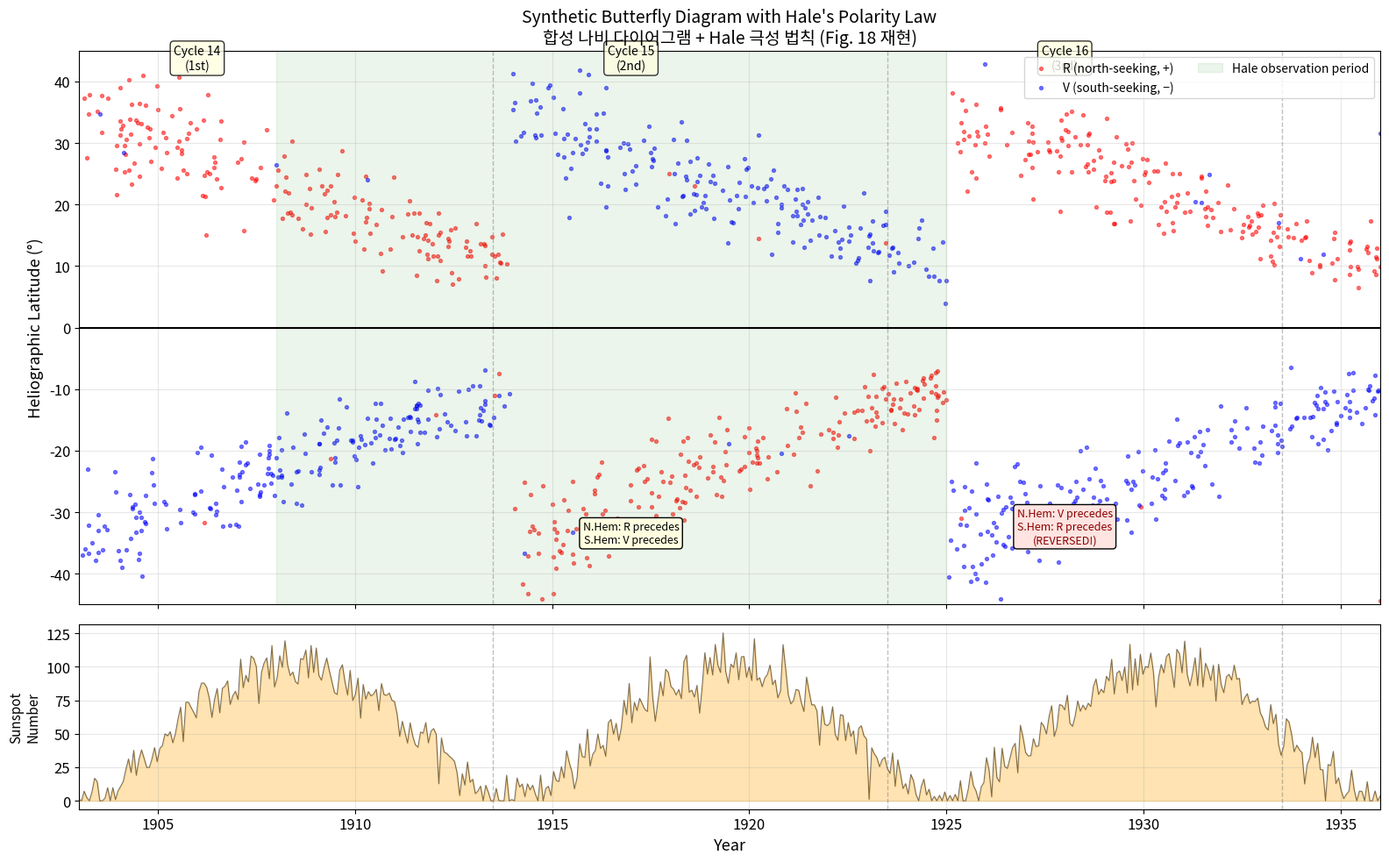
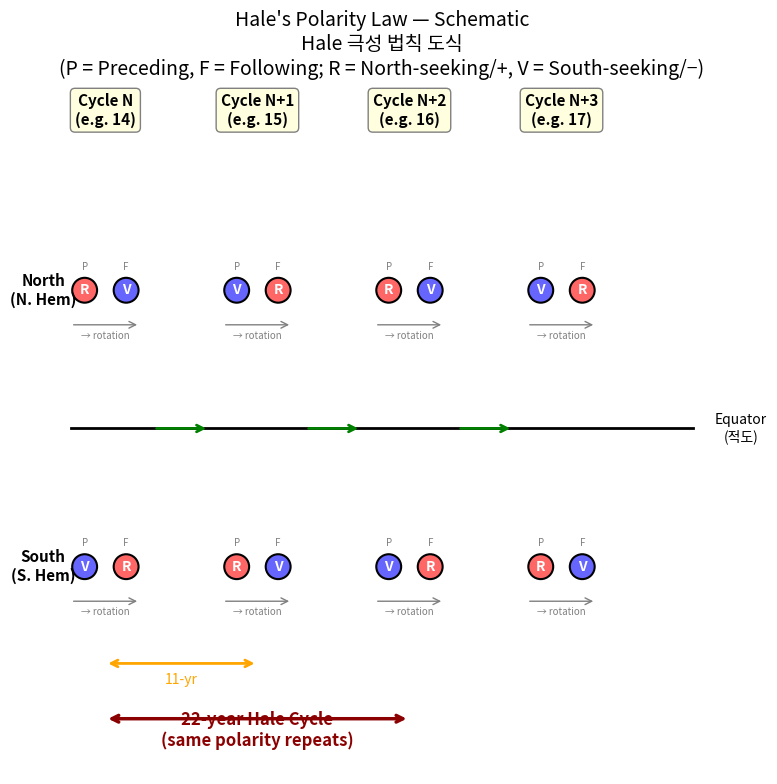
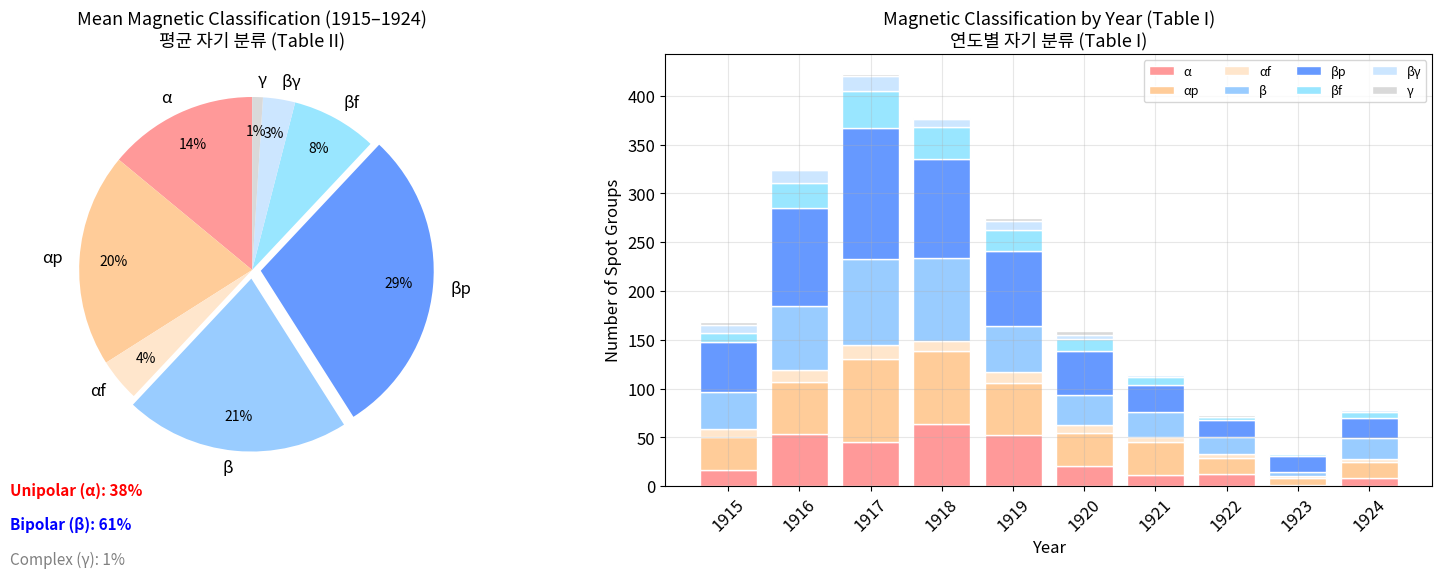
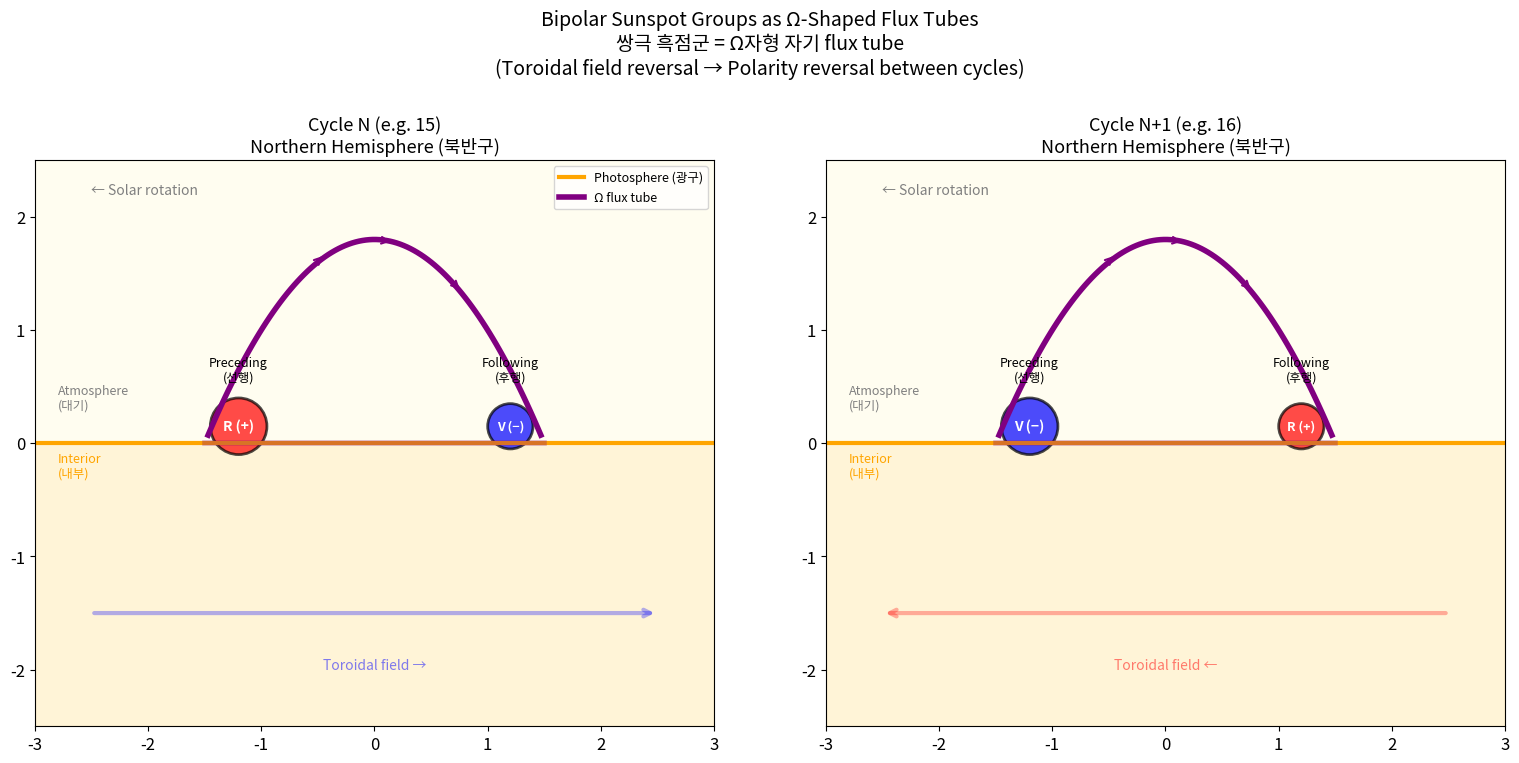

Generate these figures, in order, with matplotlib:
import numpy as np
import matplotlib.pyplot as plt
from matplotlib.patches import Circle, FancyArrowPatch, Ellipse
from matplotlib.gridspec import GridSpec
from matplotlib.colors import LinearSegmentedColormap

plt.rcParams.update({
    'figure.figsize': (14, 7),
    'font.size': 12,
    'axes.grid': True,
    'grid.alpha': 0.3,
})

def generate_butterfly_with_polarity(n_cycles: int = 4, spots_per_cycle: int = 500,
                                     seed: int = 42) -> dict:
    """Generate synthetic butterfly diagram data with Hale polarity law.

    Args:
        n_cycles: Number of 11-year half-cycles to simulate.
        spots_per_cycle: Number of spots per half-cycle.
        seed: Random seed.

    Returns:
        Dictionary with 'time', 'latitude', 'polarity_preceding' arrays.
    """
    rng = np.random.default_rng(seed)
    cycle_length = 11.0  # years
    all_time, all_lat, all_pol = [], [], []

    for i in range(n_cycles):
        t_start = i * cycle_length
        t = rng.uniform(0, cycle_length, spots_per_cycle)
        t_sorted = np.sort(t)

        # Latitude: starts high (~30-35), migrates to low (~5-10)
        lat_mean = 35 - 25 * (t_sorted / cycle_length)
        lat_spread = 5 * (1 - 0.5 * t_sorted / cycle_length)
        lat = rng.normal(lat_mean, lat_spread)
        lat = np.clip(lat, 2, 45)

        # Hemisphere: random N or S
        hemisphere = rng.choice([-1, 1], spots_per_cycle)
        lat_signed = lat * hemisphere

        # Polarity: Hale's law
        # Even cycles (0, 2, ...): N hemisphere preceding = R (positive)
        # Odd cycles (1, 3, ...): N hemisphere preceding = V (negative)
        if i % 2 == 0:
            polarity = hemisphere  # N→+1 (R), S→-1 (V) for preceding
        else:
            polarity = -hemisphere  # N→-1 (V), S→+1 (R) for preceding

        # Add ~2.4% irregular polarity (Hale's statistic)
        n_irregular = int(0.024 * spots_per_cycle)
        irregular_idx = rng.choice(spots_per_cycle, n_irregular, replace=False)
        polarity[irregular_idx] *= -1

        all_time.append(t_sorted + t_start)
        all_lat.append(lat_signed)
        all_pol.append(polarity)

    return {
        'time': np.concatenate(all_time),
        'latitude': np.concatenate(all_lat),
        'polarity': np.concatenate(all_pol),
    }


# Generate data matching Hale's observation period (1903-1936 for context)
data = generate_butterfly_with_polarity(n_cycles=4, spots_per_cycle=400, seed=42)

# Map time to actual years (starting ~1903)
year_offset = 1903
time_years = data['time'] + year_offset

fig, (ax1, ax2) = plt.subplots(2, 1, figsize=(16, 10), sharex=True,
                                 gridspec_kw={'height_ratios': [3, 1]})

# --- Top: Butterfly diagram with polarity ---
pos_mask = data['polarity'] > 0
neg_mask = data['polarity'] < 0

ax1.scatter(time_years[pos_mask], data['latitude'][pos_mask],
            c='red', s=8, alpha=0.5, label='R (north-seeking, +)')
ax1.scatter(time_years[neg_mask], data['latitude'][neg_mask],
            c='blue', s=8, alpha=0.5, label='V (south-seeking, −)')

# Mark cycle boundaries (minima)
for yr in [1903, 1913.5, 1923.5, 1933.5]:
    ax1.axvline(yr, color='gray', ls='--', lw=1, alpha=0.5)

# Mark Hale's observation period
ax1.axvspan(1908, 1925, alpha=0.08, color='green', label='Hale observation period')

ax1.set_ylabel('Heliographic Latitude (°)', fontsize=13)
ax1.set_title("Synthetic Butterfly Diagram with Hale's Polarity Law\n"
              "합성 나비 다이어그램 + Hale 극성 법칙 (Fig. 18 재현)", fontsize=14)
ax1.legend(fontsize=10, loc='upper right', ncol=2)
ax1.set_ylim(-45, 45)
ax1.axhline(0, color='black', lw=1.5)

# Cycle labels
for i, (yr, label) in enumerate([(1906, 'Cycle 14\n(1st)'),
                                   (1917, 'Cycle 15\n(2nd)'),
                                   (1928, 'Cycle 16\n(3rd)')]):
    ax1.text(yr, 42, label, ha='center', fontsize=10,
             bbox=dict(boxstyle='round', fc='lightyellow', alpha=0.8))

# Polarity annotations
ax1.annotate('N.Hem: R precedes\nS.Hem: V precedes',
             xy=(1917, -35), fontsize=9, ha='center',
             bbox=dict(boxstyle='round', fc='lightyellow'))
ax1.annotate('N.Hem: V precedes\nS.Hem: R precedes\n(REVERSED!)',
             xy=(1928, -35), fontsize=9, ha='center', color='darkred',
             bbox=dict(boxstyle='round', fc='mistyrose'))

# --- Bottom: Sunspot number proxy ---
t_fine = np.linspace(1903, 1936, 500)
# Simple sinusoidal proxy for sunspot number
ssn = 100 * np.abs(np.sin(np.pi * (t_fine - 1903) / 11.0))**1.5
ssn += 10 * np.random.default_rng(0).normal(size=len(t_fine))
ssn = np.clip(ssn, 0, None)

ax2.fill_between(t_fine, 0, ssn, alpha=0.3, color='orange')
ax2.plot(t_fine, ssn, 'k-', lw=0.8, alpha=0.5)
for yr in [1903, 1913.5, 1923.5, 1933.5]:
    ax2.axvline(yr, color='gray', ls='--', lw=1, alpha=0.5)

ax2.set_xlabel('Year', fontsize=13)
ax2.set_ylabel('Sunspot\nNumber', fontsize=11)
ax2.set_xlim(1903, 1936)

plt.tight_layout()
plt.show()

print("Key observation: Red (R) and Blue (V) swap between successive cycles!")
print("This polarity reversal defines the 22-year Hale cycle.")

fig, ax = plt.subplots(figsize=(16, 8))
ax.set_xlim(-0.5, 4.5)
ax.set_ylim(-2.5, 2.5)
ax.set_aspect('equal')
ax.axis('off')

cycle_labels = ['Cycle N\n(e.g. 14)', 'Cycle N+1\n(e.g. 15)',
                'Cycle N+2\n(e.g. 16)', 'Cycle N+3\n(e.g. 17)']
# Polarity patterns: (N_preceding, N_following, S_preceding, S_following)
# +1 = R (red/positive), -1 = V (blue/negative)
patterns = [
    (+1, -1, -1, +1),  # Cycle N
    (-1, +1, +1, -1),  # Cycle N+1 (reversed)
    (+1, -1, -1, +1),  # Cycle N+2 (same as N)
    (-1, +1, +1, -1),  # Cycle N+3 (same as N+1)
]

for i, (label, pattern) in enumerate(zip(cycle_labels, patterns)):
    x = i * 1.1
    # Column header
    ax.text(x, 2.2, label, ha='center', fontsize=11, fontweight='bold',
            bbox=dict(boxstyle='round', fc='lightyellow', ec='gray'))

    for j, (hem_label, y_center) in enumerate([('North\n(N. Hem)', 1.0),
                                                 ('South\n(S. Hem)', -1.0)]):
        if i == 0:
            ax.text(-0.45, y_center, hem_label, ha='center', va='center',
                    fontsize=11, fontweight='bold')

        # Preceding and following spots
        p_pol = pattern[j * 2]      # preceding
        f_pol = pattern[j * 2 + 1]  # following

        # Draw spots (preceding = left, following = right)
        for k, (dx, pol, spot_label) in enumerate([(-0.15, p_pol, 'P'),
                                                     (0.15, f_pol, 'F')]):
            color = 'red' if pol > 0 else 'blue'
            fc = '#ff6666' if pol > 0 else '#6666ff'
            label_txt = 'R' if pol > 0 else 'V'
            circle = Circle((x + dx, y_center), 0.09, fc=fc, ec='black', lw=1.5)
            ax.add_patch(circle)
            ax.text(x + dx, y_center, label_txt, ha='center', va='center',
                    fontsize=10, fontweight='bold', color='white')
            ax.text(x + dx, y_center + 0.15, spot_label, ha='center',
                    fontsize=7, color='gray')

        # Arrow: rotation direction
        ax.annotate('', xy=(x + 0.25, y_center - 0.25),
                    xytext=(x - 0.25, y_center - 0.25),
                    arrowprops=dict(arrowstyle='->', color='gray', lw=1))
        ax.text(x, y_center - 0.35, '→ rotation', ha='center',
                fontsize=7, color='gray')

    # Reversal arrows between cycles
    if i < 3:
        ax.annotate('', xy=(x + 0.75, 0), xytext=(x + 0.35, 0),
                    arrowprops=dict(arrowstyle='->', color='green', lw=2))

# Bracket for 22-year cycle
ax.annotate('', xy=(0, -2.1), xytext=(2.2, -2.1),
            arrowprops=dict(arrowstyle='<->', color='darkred', lw=2.5))
ax.text(1.1, -2.3, '22-year Hale Cycle\n(same polarity repeats)',
        ha='center', fontsize=12, color='darkred', fontweight='bold')

# Bracket for 11-year half-cycle
ax.annotate('', xy=(0, -1.7), xytext=(1.1, -1.7),
            arrowprops=dict(arrowstyle='<->', color='orange', lw=2))
ax.text(0.55, -1.85, '11-yr', ha='center', fontsize=10, color='orange')

# Equator line
ax.axhline(0, xmin=0.05, xmax=0.95, color='black', lw=2, ls='-')
ax.text(4.6, 0, 'Equator\n(적도)', ha='center', va='center', fontsize=10)

ax.set_title("Hale's Polarity Law — Schematic\nHale 극성 법칙 도식\n"
             "(P = Preceding, F = Following; R = North-seeking/+, V = South-seeking/−)",
             fontsize=14)
plt.tight_layout()
plt.show()

print("97.6% of 1,735 observed groups followed this exact pattern!")
print("Only 2.4% (41 groups) were exceptions.")

# Table I data: Magnetic Classification of 2174 Spot Groups
table1_years = list(range(1915, 1925))
table1_data = {
    'α':  [17, 53, 45, 64, 52, 21, 11, 12, 1, 8],
    'αp': [33, 54, 85, 75, 54, 33, 34, 17, 7, 17],
    'αf': [9, 12, 15, 10, 11, 9, 5, 4, 2, 3],
    'β':  [38, 66, 88, 85, 47, 30, 26, 17, 5, 21],
    'βp': [51, 100, 134, 101, 77, 46, 28, 18, 16, 21],
    'βf': [9, 26, 38, 33, 22, 12, 8, 3, 2, 6],
    'βγ': [8, 13, 15, 8, 9, 4, 2, 0, 0, 2],
    'γ':  [3, 0, 2, 1, 3, 4, 1, 2, 0, 1],
}

# Table II data: Percentage of Spot Groups in Each Class (mean 1915-1924)
mean_pct = {'α': 14, 'αp': 20, 'αf': 4, 'β': 21, 'βp': 29, 'βf': 8, 'βγ': 3, 'γ': 1}

fig, axes = plt.subplots(1, 2, figsize=(16, 6))

# Left: Pie chart of mean classification
classes = list(mean_pct.keys())
values = list(mean_pct.values())
colors_pie = ['#ff9999', '#ffcc99', '#ffe6cc',
              '#99ccff', '#6699ff', '#99e6ff', '#cce6ff',
              '#d9d9d9']
explode = [0, 0, 0, 0.05, 0.05, 0, 0, 0]

wedges, texts, autotexts = axes[0].pie(values, labels=classes, autopct='%1.0f%%',
                                         colors=colors_pie, explode=explode,
                                         startangle=90, pctdistance=0.8)
for t in autotexts:
    t.set_fontsize(10)

# Add unipolar/bipolar grouping
axes[0].text(-1.4, -1.3, f'Unipolar (α): {14+20+4}%', fontsize=11,
             color='red', fontweight='bold')
axes[0].text(-1.4, -1.5, f'Bipolar (β): {21+29+8+3}%', fontsize=11,
             color='blue', fontweight='bold')
axes[0].text(-1.4, -1.7, f'Complex (γ): 1%', fontsize=11, color='gray')

axes[0].set_title('Mean Magnetic Classification (1915–1924)\n'
                   '평균 자기 분류 (Table II)', fontsize=13)

# Right: Stacked bar chart by year
bottom = np.zeros(len(table1_years))
bar_colors = {'α': '#ff9999', 'αp': '#ffcc99', 'αf': '#ffe6cc',
              'β': '#99ccff', 'βp': '#6699ff', 'βf': '#99e6ff',
              'βγ': '#cce6ff', 'γ': '#d9d9d9'}

for cls in ['α', 'αp', 'αf', 'β', 'βp', 'βf', 'βγ', 'γ']:
    vals = np.array(table1_data[cls])
    axes[1].bar(table1_years, vals, bottom=bottom, label=cls,
                color=bar_colors[cls], edgecolor='white', width=0.8)
    bottom += vals

axes[1].set_xlabel('Year', fontsize=12)
axes[1].set_ylabel('Number of Spot Groups', fontsize=12)
axes[1].set_title('Magnetic Classification by Year (Table I)\n'
                   '연도별 자기 분류 (Table I)', fontsize=13)
axes[1].legend(fontsize=9, ncol=4, loc='upper right')
axes[1].set_xticks(table1_years)
axes[1].set_xticklabels(table1_years, rotation=45)

plt.tight_layout()
plt.show()

# Print summary
total = sum(sum(v) for v in table1_data.values())
uni = sum(table1_data['α']) + sum(table1_data['αp']) + sum(table1_data['αf'])
bip = sum(table1_data['β']) + sum(table1_data['βp']) + sum(table1_data['βf']) + sum(table1_data['βγ'])
print(f"Total classified groups: {total}")
print(f"Unipolar (α family): {uni} ({100*uni/total:.0f}%)")
print(f"Bipolar (β family):  {bip} ({100*bip/total:.0f}%)")
print(f"~90% are or evolve into bipolar — the basis for the polarity law")

fig, axes = plt.subplots(1, 2, figsize=(16, 7))

for ax_idx, (ax, cycle_name, toroidal_dir) in enumerate(zip(
    axes, ['Cycle N (e.g. 15)', 'Cycle N+1 (e.g. 16)'], [1, -1])):

    ax.set_xlim(-3, 3)
    ax.set_ylim(-2.5, 2.5)
    ax.set_aspect('equal')
    ax.grid(False)
    ax.set_facecolor('#fffdf0')

    # Solar surface
    ax.axhline(0, color='orange', lw=3, label='Photosphere (광구)')
    ax.fill_between([-3, 3], [-2.5, -2.5], [0, 0], alpha=0.1, color='orange')
    ax.text(-2.8, -0.3, 'Interior\n(내부)', fontsize=9, color='orange')
    ax.text(-2.8, 0.3, 'Atmosphere\n(대기)', fontsize=9, color='gray')

    # Toroidal field direction (subsurface)
    arrow_color = 'blue' if toroidal_dir > 0 else 'red'
    for y_arr in [-1.5]:
        ax.annotate('', xy=(2.5 * toroidal_dir, y_arr),
                    xytext=(-2.5 * toroidal_dir, y_arr),
                    arrowprops=dict(arrowstyle='->', color=arrow_color,
                                    lw=3, alpha=0.3))
    ax.text(0, -2.0, f'Toroidal field {"→" if toroidal_dir > 0 else "←"}',
            ha='center', fontsize=10, color=arrow_color, alpha=0.5)

    # Omega-shaped flux tube
    t = np.linspace(-1.5, 1.5, 100)
    tube_y = -0.8 * t**2 + 1.8  # Parabolic arch
    tube_y_sub = np.where(tube_y < 0, tube_y, 0)

    # Draw tube (subsurface part)
    ax.plot(t, np.minimum(tube_y, 0), color='purple', lw=4, alpha=0.3)
    # Draw tube (above surface)
    above = tube_y > 0
    ax.plot(t[above], tube_y[above], color='purple', lw=4, label='Ω flux tube')

    # Footpoints (spots)
    # Preceding (west) = left, Following (east) = right
    if toroidal_dir > 0:
        # N hemisphere, Cycle N: preceding = R, following = V
        p_color, f_color = 'red', 'blue'
        p_label, f_label = 'R (+)', 'V (−)'
    else:
        # N hemisphere, Cycle N+1: preceding = V, following = R
        p_color, f_color = 'blue', 'red'
        p_label, f_label = 'V (−)', 'R (+)'

    # Preceding spot (left footpoint)
    ax.add_patch(Circle((-1.2, 0.15), 0.25, fc=p_color, ec='black', lw=2, alpha=0.7))
    ax.text(-1.2, 0.15, p_label, ha='center', va='center', fontsize=10,
            fontweight='bold', color='white')
    ax.text(-1.2, 0.55, 'Preceding\n(선행)', ha='center', fontsize=9)

    # Following spot (right footpoint)
    ax.add_patch(Circle((1.2, 0.15), 0.20, fc=f_color, ec='black', lw=2, alpha=0.7))
    ax.text(1.2, 0.15, f_label, ha='center', va='center', fontsize=9,
            fontweight='bold', color='white')
    ax.text(1.2, 0.55, 'Following\n(후행)', ha='center', fontsize=9)

    # Field lines through tube (arrows along arch)
    for frac in [0.3, 0.5, 0.7]:
        idx = int(frac * len(t))
        if above[idx]:
            dx = t[min(idx+1, len(t)-1)] - t[idx]
            dy = tube_y[min(idx+1, len(t)-1)] - tube_y[idx]
            ax.annotate('', xy=(t[idx] + 0.15*dx/max(abs(dx), 0.01),
                                tube_y[idx] + 0.15*dy/max(abs(dy), 0.01)),
                        xytext=(t[idx], tube_y[idx]),
                        arrowprops=dict(arrowstyle='->', color='purple', lw=1.5))

    # Rotation direction
    ax.annotate('← Solar rotation', xy=(-2.5, 2.2), fontsize=10, color='gray')

    ax.set_title(f'{cycle_name}\nNorthern Hemisphere (북반구)', fontsize=13)
    if ax_idx == 0:
        ax.legend(fontsize=9, loc='upper right')

plt.suptitle("Bipolar Sunspot Groups as Ω-Shaped Flux Tubes\n"
             "쌍극 흑점군 = Ω자형 자기 flux tube\n"
             "(Toroidal field reversal → Polarity reversal between cycles)",
             fontsize=14, y=1.05)
plt.tight_layout()
plt.show()

print("Modern interpretation (Babcock 1961, Leighton 1969):")
print("- Differential rotation winds poloidal field into toroidal field")
print("- Toroidal field direction reverses each cycle → polarity reverses")
print("- Buoyant Ω-loops rise to surface → bipolar sunspot groups")
print("- Hale's law is a direct consequence of the toroidal field direction")
